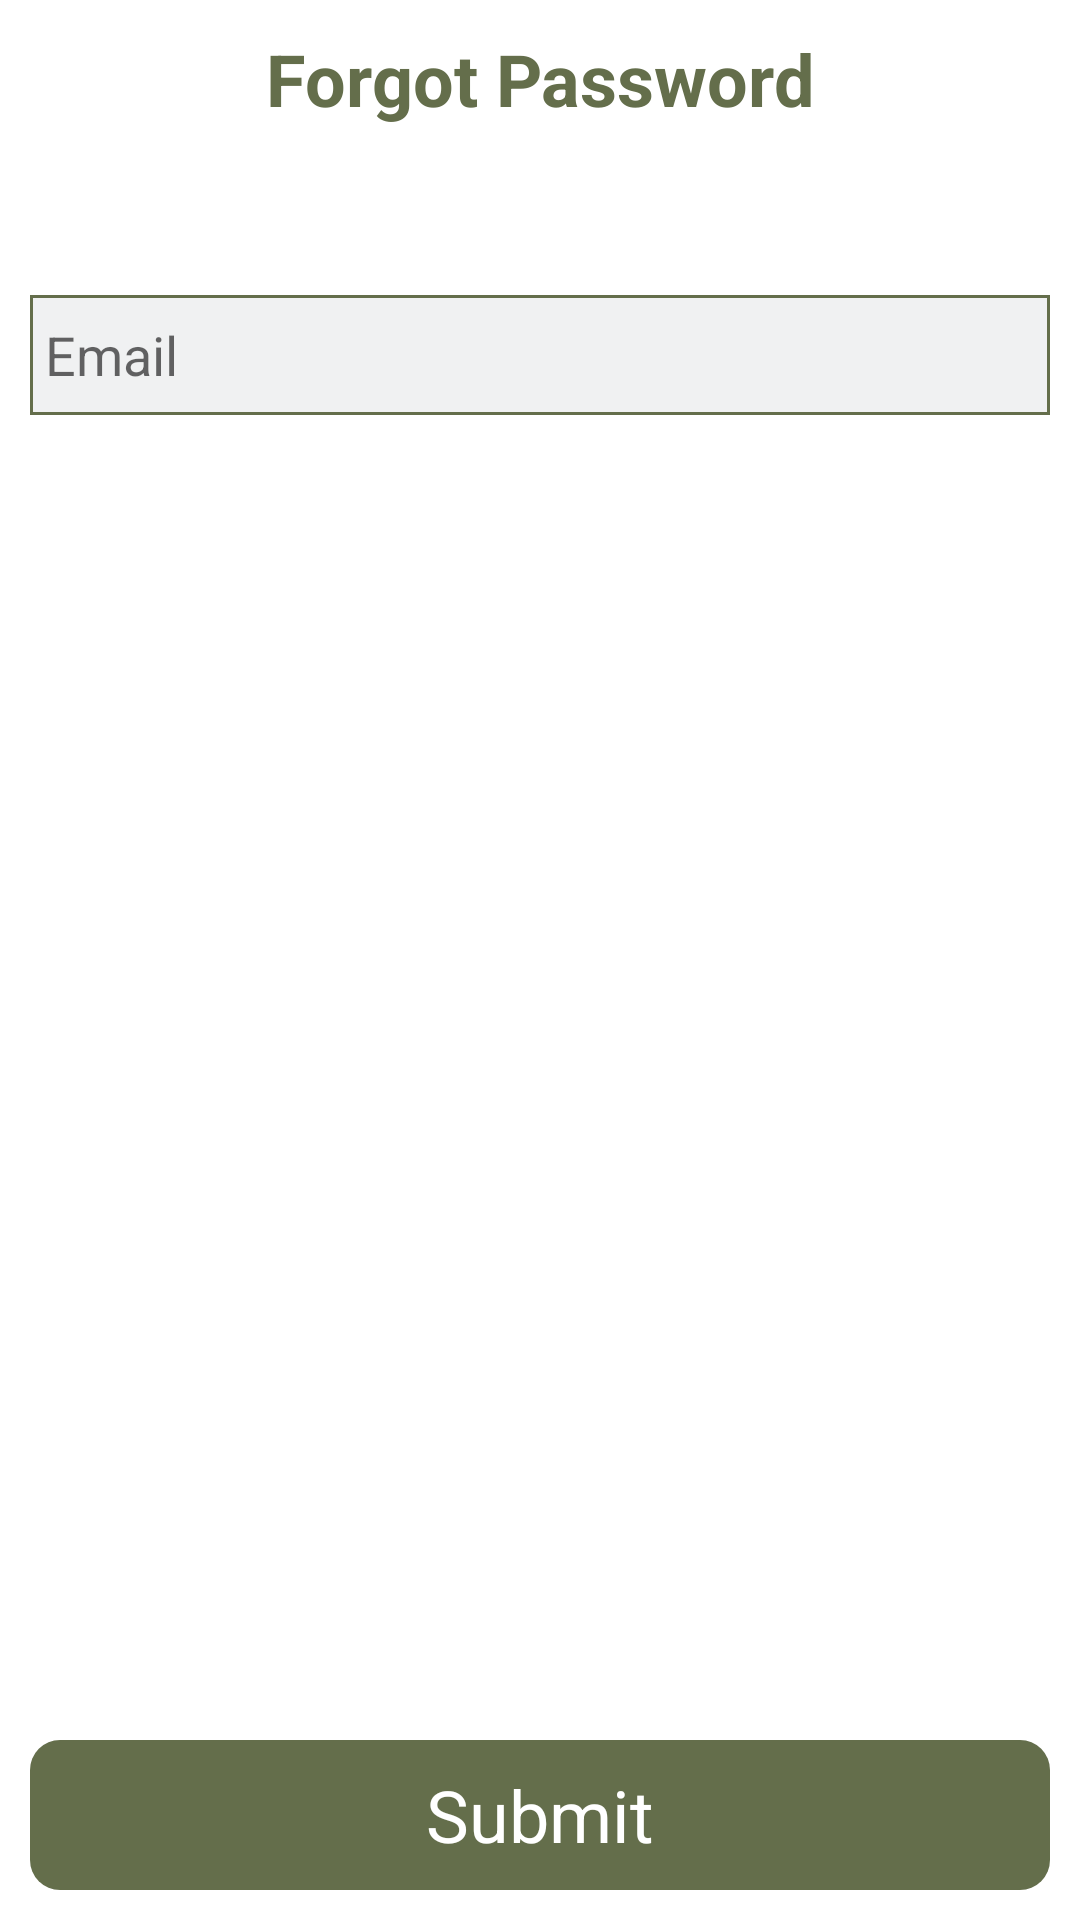

Layout XML and referenced resources for this Android screen:
<!-- AndroidManifest.xml: application theme AppTheme -->
<!-- res/layout/activity_forgot_password.xml -->
<FrameLayout xmlns:android="http://schemas.android.com/apk/res/android"
    xmlns:tools="http://schemas.android.com/tools"
    android:layout_width="match_parent"
    android:layout_height="match_parent"
    tools:context="com.effone.gkdriver.fragments.ResetPasswordFragment"
    android:clickable="true"
    android:background="@android:color/white">

    <RelativeLayout
        android:layout_width="match_parent"
        android:layout_height="match_parent">

        <TextView
            android:id="@+id/tv_submit"
            android:layout_width="match_parent"
            android:layout_height="50dp"
            android:layout_alignParentBottom="true"
            android:layout_alignParentLeft="true"
            android:layout_alignParentStart="true"
            android:layout_gravity="bottom"
            android:layout_margin="10dp"
            android:background="@drawable/button_rounded_corner"
            android:gravity="center"
            android:text="@string/submit"
            android:textAlignment="center"
            android:textColor="@android:color/white"
            android:textSize="24sp" />

        <TextView
            android:id="@+id/avalibailty"
            style="@style/HeaderMain"
            android:layout_width="match_parent"
            android:layout_height="wrap_content"
            android:text="@string/forgotPasswords" />

        <View
            android:id="@+id/line1"
                android:visibility="gone"
            android:layout_width="match_parent"
            android:layout_height="1dp"
            android:layout_below="@+id/avalibailty"
            android:layout_marginBottom="10dp"
            android:background="@color/viewline" />

        <RelativeLayout
            android:layout_width="match_parent"
            android:layout_height="wrap_content"
            android:layout_below="@+id/line1"
            android:layout_margin="10dp">


            <EditText
                android:id="@+id/et_fwd_email_id"
                android:layout_width="match_parent"
                android:layout_height="40dp"
                android:layout_alignParentEnd="true"
                android:layout_alignParentRight="true"
                android:layout_alignParentTop="true"
                android:layout_marginTop="36dp"
                android:background="@drawable/rounded_corner_edittext"
                android:hint="@string/hint_email"
                android:inputType="textEmailAddress"
                android:maxLength="248"
                android:padding="5dp" />


        </RelativeLayout>
    </RelativeLayout>
</FrameLayout>
<!-- resources referenced by this layout -->
<resources>
  <color name="viewline">#A4A4A4</color>
  <!-- drawable button_rounded_corner (drawable) -->
  <?xml version="1.0" encoding="utf-8"?>
  <shape xmlns:android="http://schemas.android.com/apk/res/android">
      <solid android:color="@color/polygone"/>
      <corners android:radius="10dp"/>
  </shape>
  <!-- drawable rounded_corner_edittext (drawable) -->
  <?xml version="1.0" encoding="utf-8"?>
  <shape xmlns:android="http://schemas.android.com/apk/res/android"
      android:shape="rectangle" >
      <stroke
          android:width="1dp"
          android:color="@color/polygone" />
      <solid
          android:color="@color/background_deliver"/>
  </shape>
  <string name="forgotPasswords">Forgot Password</string>
  <string name="hint_email">Email</string>
  <string name="submit">Submit</string>
  <style name="HeaderMain">
          <item name="android:gravity">center</item>
          <item name="android:padding">10dp</item>
          <item name="android:textSize">24sp</item>
          <item name="android:textStyle">bold</item>
          <item name="android:background">@drawable/background</item>
          <item name="android:textColor">@color/polygone</item>
      </style>
  <style name="AppTheme" parent="Theme.AppCompat.Light.NoActionBar">
          
          <item name="colorPrimary">@color/colorPrimary</item>
          <item name="colorPrimaryDark">@color/colorPrimaryDark</item>
          <item name="colorAccent">@color/colorAccent</item>
      </style>
  <color name="polygone">#646E4B</color>
  <color name="background_deliver">#F0F1F2</color>
  <color name="colorPrimary">#3F51B5</color>
  <color name="colorPrimaryDark">#303F9F</color>
  <color name="colorAccent">#FF4081</color>
</resources>
